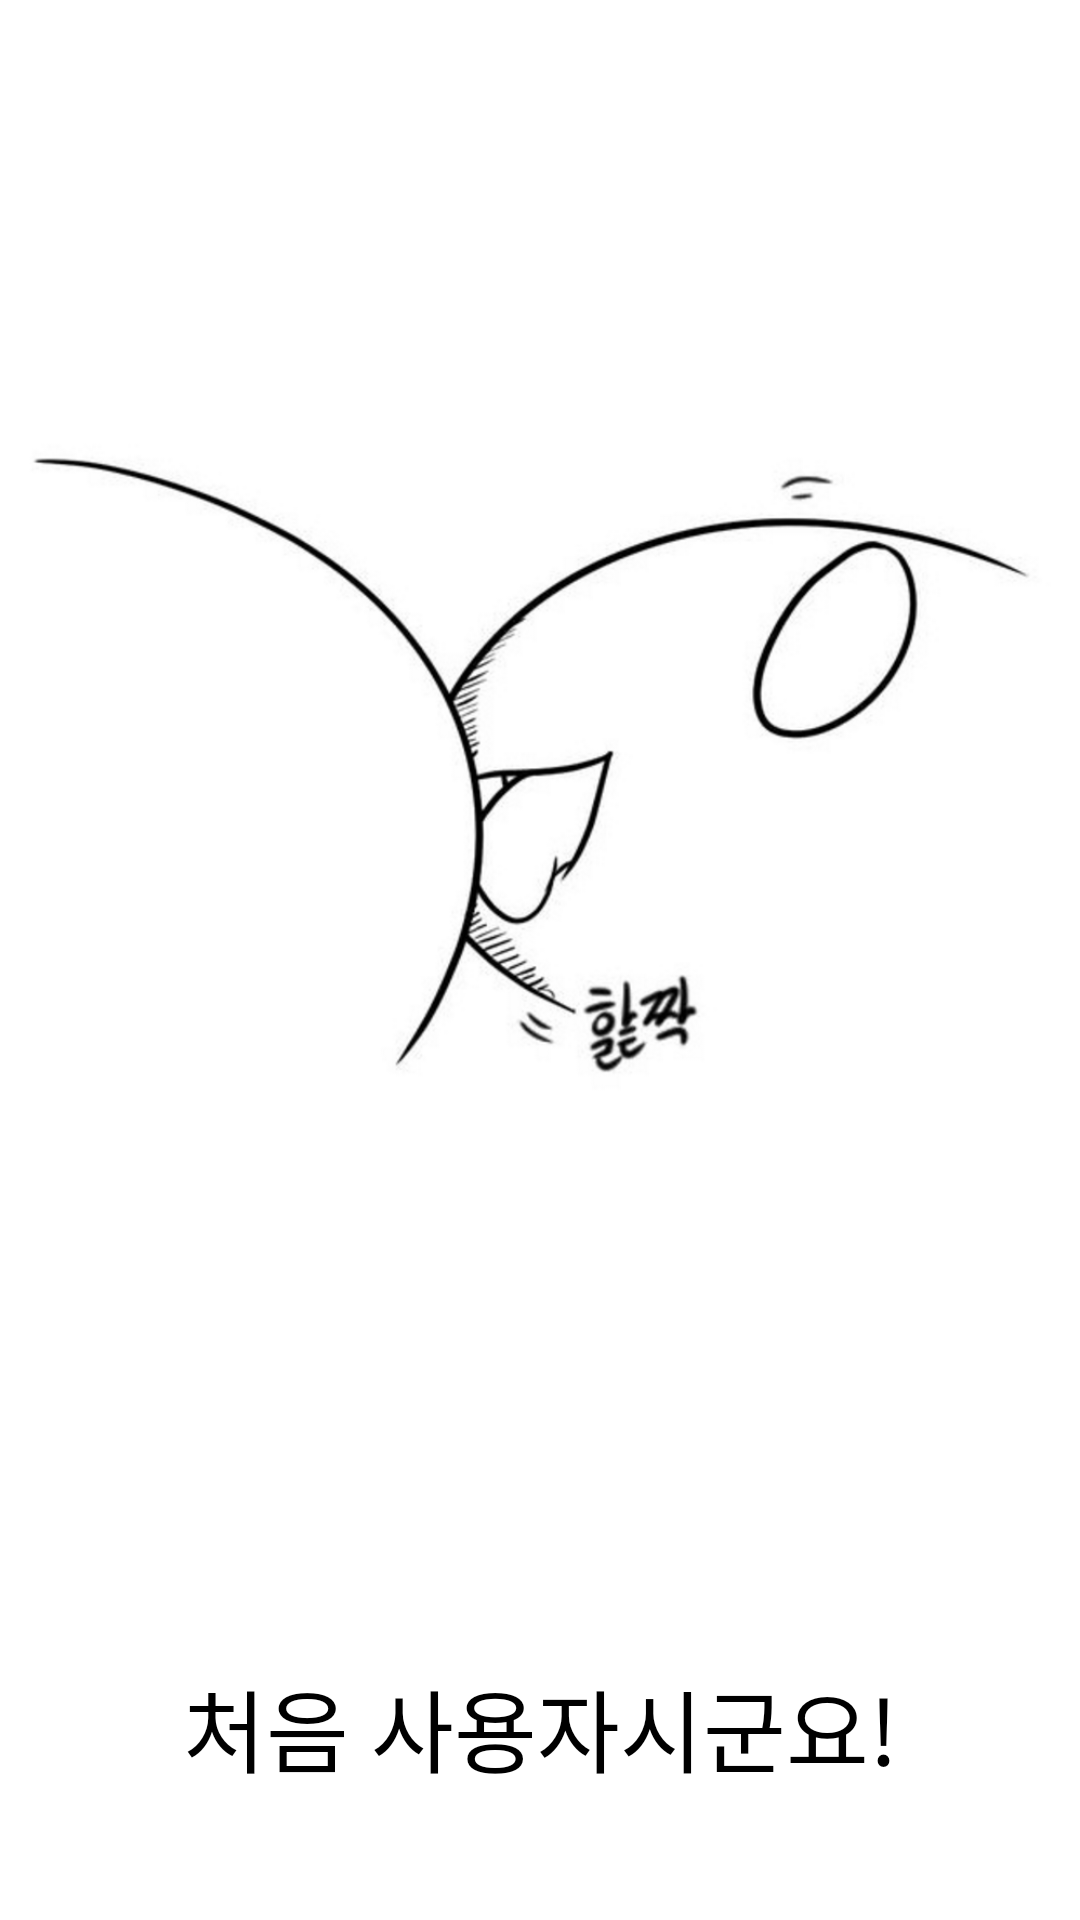

This screen was rendered from an Android layout file. Write that file and the resources it references.
<!-- AndroidManifest.xml: application theme AppTheme -->
<!-- res/layout/activity_tutorial.xml -->
<LinearLayout xmlns:android="http://schemas.android.com/apk/res/android"
    android:layout_width="match_parent"
    android:layout_height="match_parent"
    android:background="#fff"
    android:orientation="vertical"
    android:weightSum="10"
    >
<ImageView
    android:layout_width="wrap_content"
    android:layout_height="1dp"
    android:src="@drawable/raeba"
    android:layout_weight="8"/>
    <TextView
        android:layout_weight="2"
        android:layout_width="match_parent"
        android:layout_height="1dp"
        android:textSize="30dp"
        android:textColor="#000"
        android:text="처음 사용자시군요!"
        android:gravity="center"/>


</LinearLayout>
<!-- resources referenced by this layout -->
<resources>
  <!-- drawable raeba: png bitmap (drawable, 154124 bytes) -->
  <style name="AppTheme" parent="Base.Theme.AppCompat.Light.DarkActionBar">
          
          <item name="colorPrimary">@color/colorPrimary</item>
      </style>
  <color name="colorPrimary">#000</color>
</resources>
